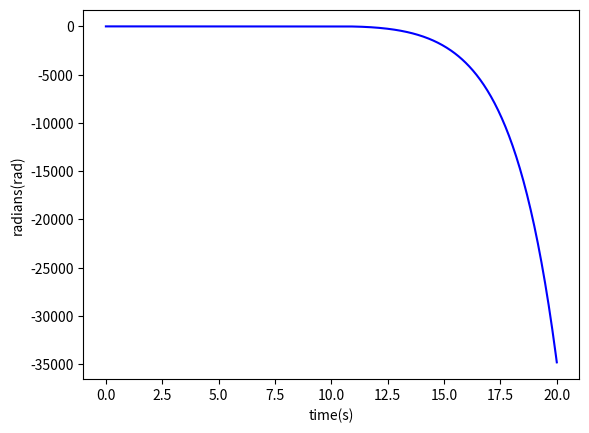

Write the Python code that produced this figure.
g=9.8
l=9.8
dt=0.04
q=0.5
F=1.2
omi=2/3
import math as ma
import matplotlib.pyplot as plt
omiga=[]
t=[]
theta=[]
t.append(0)
omiga.append(0)
def THE(a):
	theta.append(a)

THE(0.2)
for i in range(500):
	w_app=omiga[i]-((g/l)*ma.sin(theta[i])-q*omiga[i]+F*ma.sin(omi*t[i]))*dt
	omiga.append(w_app)
	s_app=theta[i]+omiga[i+1]*dt
	t_app=t[i]+dt
	t.append(t_app)		
	theta.append(s_app)
	
	
	if theta[-1]<-ma.pi:
		b=theta[-1]+2*ma.pi
		theta.remove(theta[-1])
		theta.append(b)
	else:
		continue


	if theta[-1]>ma.pi:
		a=theta[-1]-2*ma.pi
		theta.remove(theta[-1])
		theta.append(a)
		
	else:
		continue	
plt.ylabel('radians(rad)')
plt.xlabel('time(s)')
plt.plot(t,theta,'b-',label=r'$\theta$(initial) = 0.2 digress')
plt.show()


